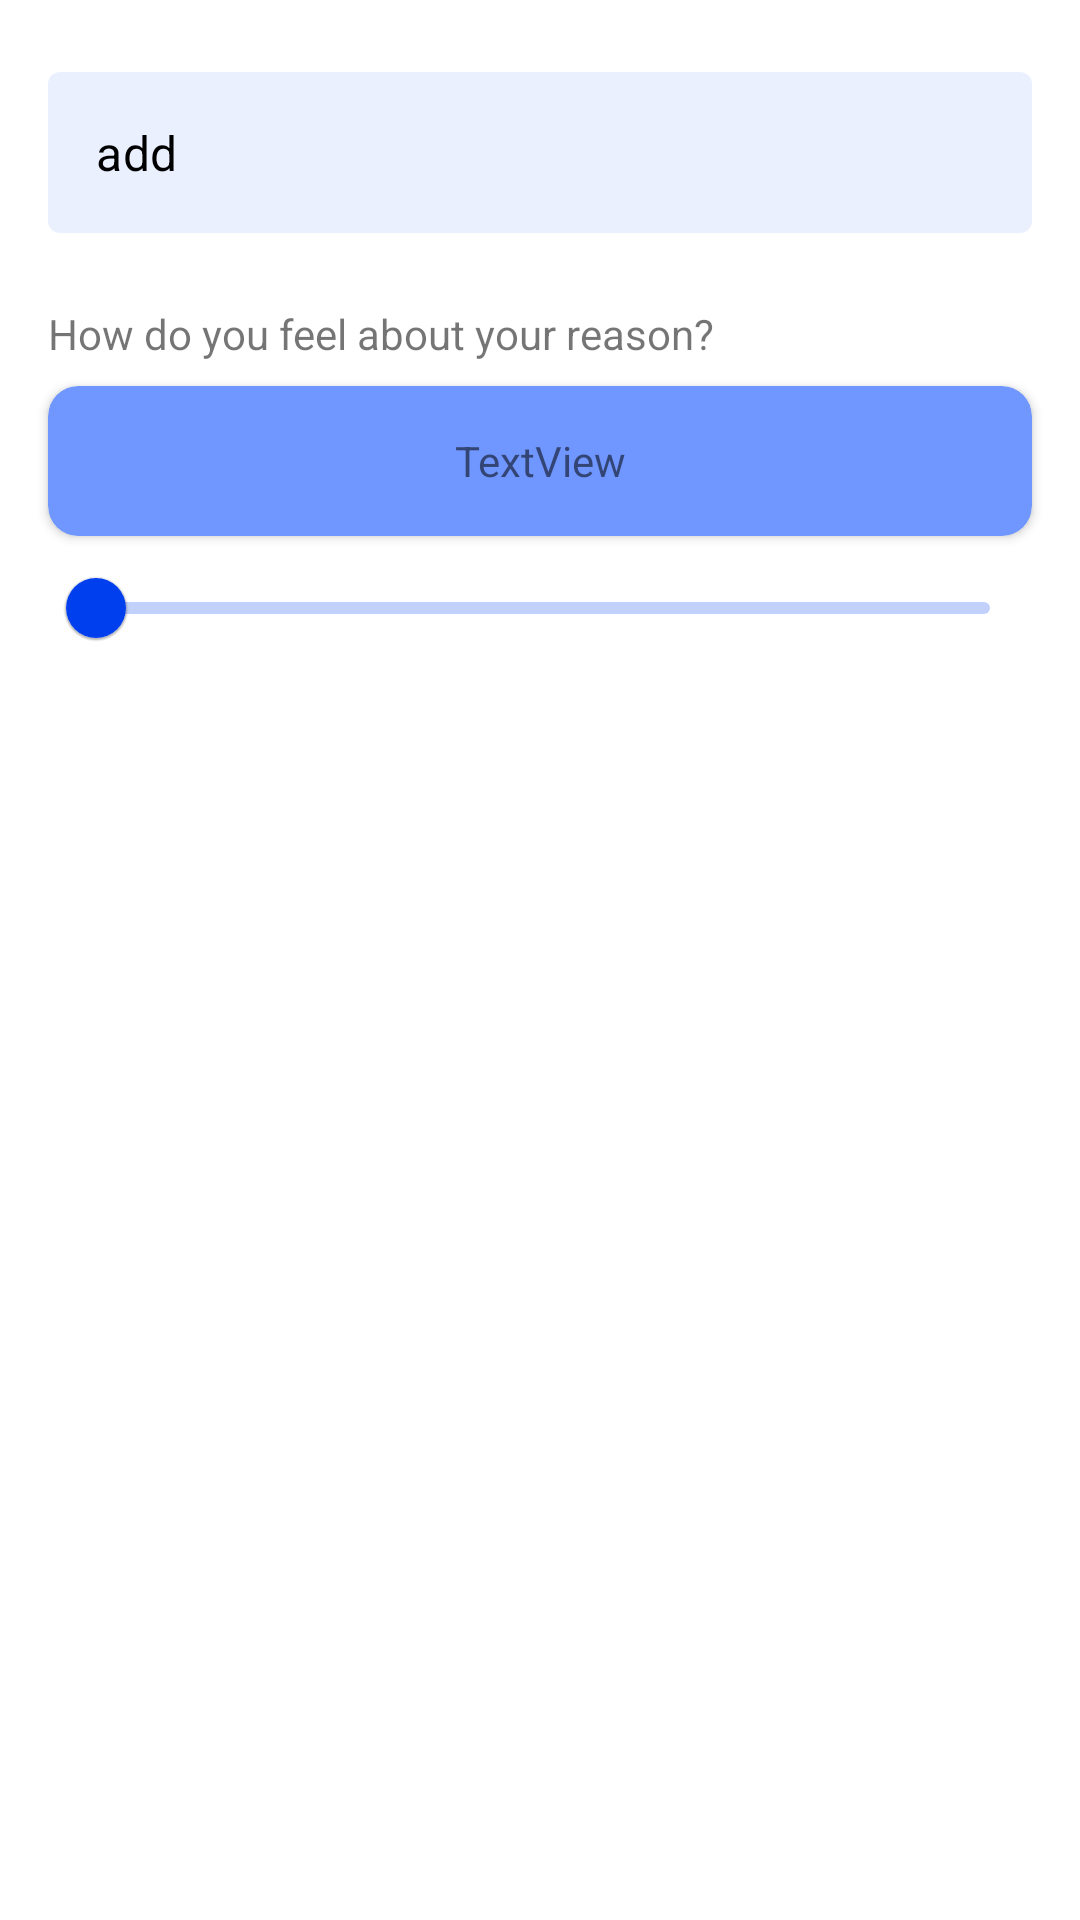

Write the Android layout XML for this screen, with the resource values it uses.
<!-- AndroidManifest.xml: application theme AppTheme -->
<!-- res/layout/dialog_reason.xml -->
<?xml version="1.0" encoding="utf-8"?>
<layout xmlns:tools="http://schemas.android.com/tools"
    xmlns:android="http://schemas.android.com/apk/res/android"
    xmlns:app="http://schemas.android.com/apk/res-auto">

    <androidx.constraintlayout.widget.ConstraintLayout
        android:layout_width="match_parent"
        android:layout_height="match_parent">

        <com.google.android.material.textfield.TextInputLayout
            android:id="@+id/input_layout_add"
            style="@style/CustomTextInputLayout"
            android:layout_width="0dp"
            android:layout_height="wrap_content"
            android:layout_marginStart="16dp"
            android:layout_marginTop="24dp"
            android:layout_marginEnd="16dp"
            app:boxBackgroundColor="@color/primary00"
            app:endIconDrawable="@drawable/ic_baseline_add_24"
            app:endIconMode="none"
            app:hintEnabled="false"
            app:layout_constraintEnd_toEndOf="parent"
            app:layout_constraintStart_toStartOf="parent"
            app:layout_constraintTop_toTopOf="parent">

            <com.google.android.material.textfield.TextInputEditText
                android:id="@+id/edt_add"
                android:layout_width="match_parent"
                android:layout_height="wrap_content"
                android:hint="add"
                android:padding="16dp"
                android:textColor="@color/black"
                android:textColorHint="@color/black" />
        </com.google.android.material.textfield.TextInputLayout>

        <TextView
            android:id="@+id/textView8"
            android:layout_width="wrap_content"
            android:layout_height="wrap_content"
            android:layout_marginStart="16dp"
            android:layout_marginTop="24dp"
            android:text="How do you feel about your reason?"
            app:layout_constraintStart_toStartOf="parent"
            app:layout_constraintTop_toBottomOf="@+id/input_layout_add" />

        <com.google.android.material.slider.Slider
            android:id="@+id/slider"
            android:layout_width="match_parent"
            android:layout_height="wrap_content"
            android:layout_marginStart="16dp"
            android:layout_marginEnd="16dp"
            android:value="1"
            android:valueFrom="1"
            android:valueTo="5"
            app:layout_constraintEnd_toEndOf="parent"
            app:layout_constraintStart_toStartOf="parent"
            app:layout_constraintTop_toBottomOf="@+id/cardView4" />

        <androidx.cardview.widget.CardView
            android:id="@+id/cardView4"
            android:layout_width="0dp"
            android:layout_height="50dp"
            android:layout_marginTop="8dp"
            android:layout_marginEnd="16dp"
            app:cardBackgroundColor="@color/primary20"
            app:cardCornerRadius="@dimen/card_corner_radius"
            app:layout_constraintEnd_toEndOf="parent"
            app:layout_constraintStart_toStartOf="@+id/textView8"
            app:layout_constraintTop_toBottomOf="@+id/textView8">

            <TextView
                android:id="@+id/tv_intensity"
                android:layout_width="match_parent"
                android:layout_height="match_parent"
                android:gravity="center"
                android:text="TextView" />
        </androidx.cardview.widget.CardView>
    </androidx.constraintlayout.widget.ConstraintLayout>
</layout>
<!-- resources referenced by this layout -->
<resources>
  <color name="black">#000000</color>
  <color name="primary00">#EBF0FF</color>
  <color name="primary20">#7096FF</color>
  <dimen name="card_corner_radius">10dp</dimen>
  <style name="CustomTextInputLayout" parent="Widget.MaterialComponents.TextInputLayout.OutlinedBox">
  
          <item name="boxBackgroundColor">@color/primary60</item>
          <item name="boxStrokeColor">@color/primary60</item>
  
          <item name="android:textColor">@android:color/white</item>
          <item name="android:textColorHint">@color/primary00</item>
          <item name="iconTint">@color/primary00</item>
  
          <item name="boxStrokeWidth">@dimen/zero_dips</item>
          <item name="boxStrokeWidthFocused">@dimen/zero_dips</item>
  
          <item name="android:bottomLeftRadius">@dimen/ten_dips</item>
          <item name="android:topRightRadius">@dimen/ten_dips</item>
          <item name="android:topLeftRadius">@dimen/ten_dips</item>
          <item name="android:bottomRightRadius">@dimen/ten_dips</item>
      </style>
  <style name="AppTheme" parent="Theme.MaterialComponents.Light.NoActionBar">
          
          <item name="colorPrimary">@color/primaryColor</item>
          <item name="colorPrimaryDark">@color/primaryDarkColor</item>
          <item name="colorAccent">@color/secondaryColor</item>
          <item name="android:navigationBarColor">@color/primaryColor</item>
          <item name="fontFamily">@font/google_sans</item>
          <item name="tabStyle">@style/Widget.App.TabLayout</item>
      </style>
  <color name="primary60">#4778FF</color>
  <dimen name="zero_dips">0dp</dimen>
  <dimen name="ten_dips">10dp</dimen>
  <color name="primaryColor">#003fed</color>
  <color name="primaryDarkColor">#0017b9</color>
  <color name="secondaryColor">#edac00</color>
  <style name="Widget.App.TabLayout" parent="Widget.MaterialComponents.TabLayout">
          <item name="materialThemeOverlay">@style/ThemeOverlay.App.TabLayout</item>
          <item name="tabTextAppearance">@style/TextAppearance.App.Button</item>
      </style>
  <style name="ThemeOverlay.App.TabLayout" parent="">
          <item name="colorPrimary">@color/white</item>
          <item name="colorSurface">@color/primaryColor</item>
          <item name="colorOnSurface">@color/primary00</item>
          <item name="textAllCaps">false</item>
  
          <item name="tabIndicator">@drawable/bg_tab_background</item>
          <item name="tabIndicatorHeight">3dp</item>
      </style>
  <style name="TextAppearance.App.Button" parent="TextAppearance.MaterialComponents.Button">
          <item name="fontFamily">@font/google_sans_bold</item>
          <item name="android:fontFamily">@font/google_sans_bold</item>
      </style>
  <color name="white">#ffffff</color>
  <!-- drawable bg_tab_background (drawable) -->
  <?xml version="1.0" encoding="utf-8"?>
  <shape xmlns:android="http://schemas.android.com/apk/res/android"
      android:shape="rectangle">
  
      <solid android:color="@color/white" />
  
      <corners
          android:topLeftRadius="25dp"
          android:topRightRadius="25dp" />
  </shape>
</resources>
